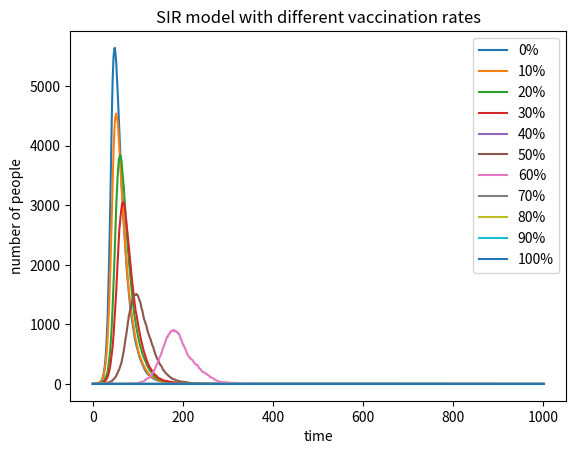

Here is the Python script that generated this plot:
# Import necessary libraries.
import numpy as np
import matplotlib.pyplot as plt

# Define the basic variables.
beta=0.3
gamma=0.05

# Substitute the percentages of people who have received vaccinations into i.
for i in range(0,110,10):
    
    # N represents the number of people who have not received vaccinations.
    N=int(10000*(100-i)/100)
    I=1
    R=0

    # In particular, consider the situation where 100% of the population is vaccinated.
    if N-I>0:
        S=N-I
    else:
        S=0
        I=N
    I_array=np.array([I])
    
    for j in range(1001):
        
        # Calculate the number of new infections and the number of new recoveries.
        infection_rate=beta*I/10000
        I1=np.sum(np.random.choice(range(2),S,p=[1-infection_rate,infection_rate]))
        R1=np.sum(np.random.choice(range(2),I,p=[1-gamma,gamma]))
        
        # Determine the numbers of susceptible individuals, the numbers of infected individuals, the numbers of recovered individuals in this loop.
        S-=I1
        I+=(I1-R1)
        R+=R1
        
        # Record the numbers of infected people evolving over time.
        I_array=np.append(I_array,I)

    # Draw curves and set labels.
    plt.plot(I_array,label=f'{i}%')

# Set the labels and title of the gragh.
plt.xlabel('time')
plt.ylabel('number of people')
plt.title('SIR model with different vaccination rates')

plt.legend()
plt.show()